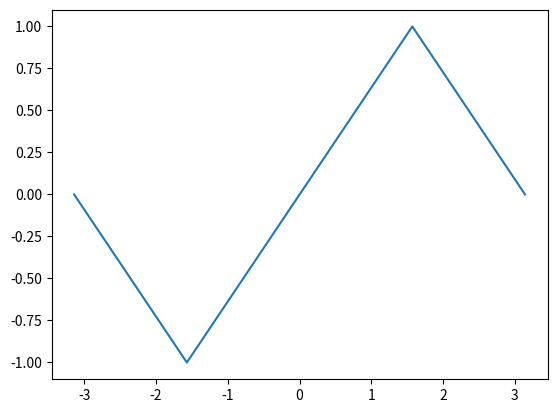

Source code (Python):
import numpy as np 
import matplotlib.pyplot as plt
# %%
import sys

print(sys.version)
x=np.linspace(-np.pi,np.pi,num=5)
y=np.sin(x)
plt.plot(x,y)
#plt.show()
